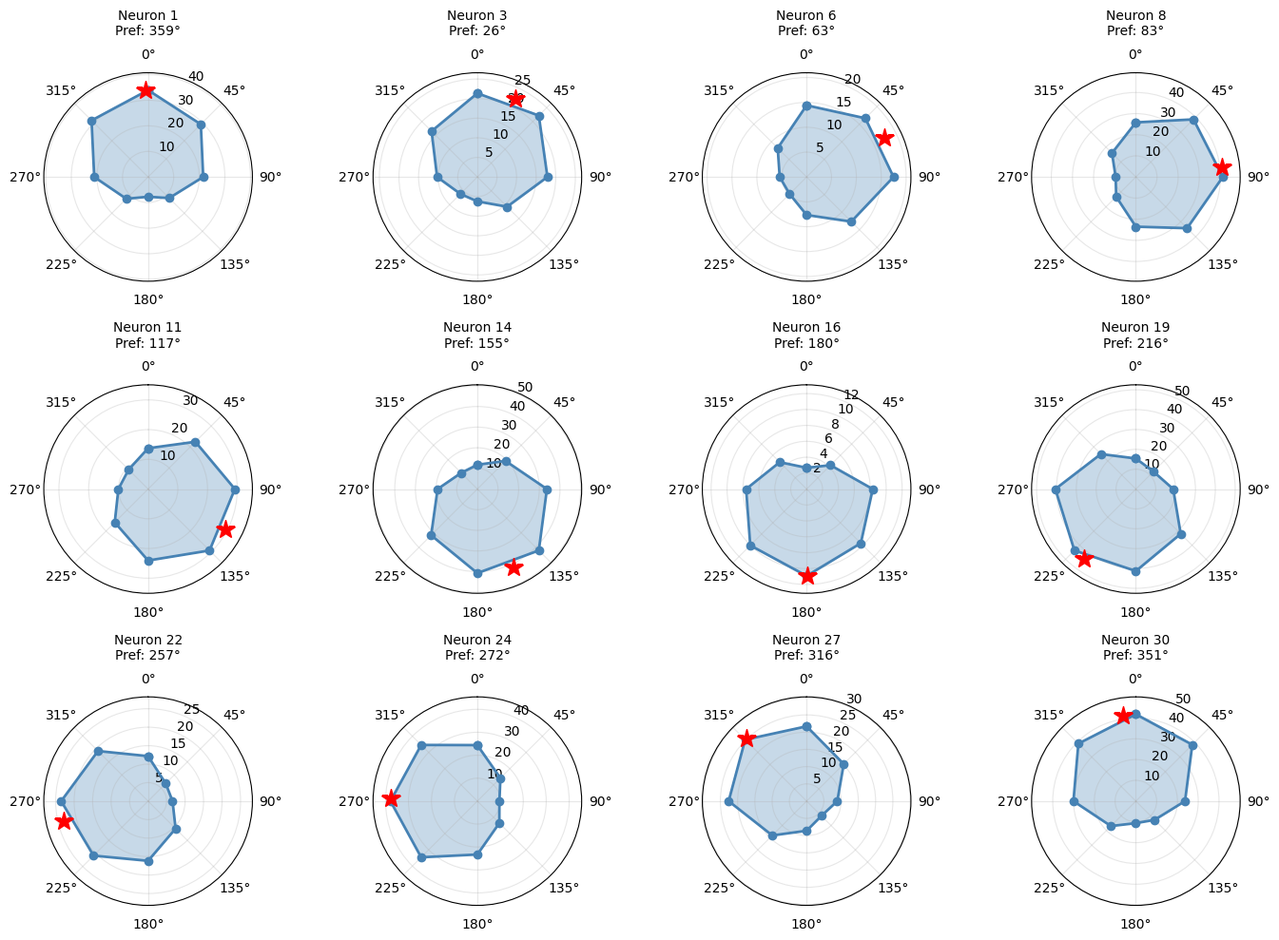
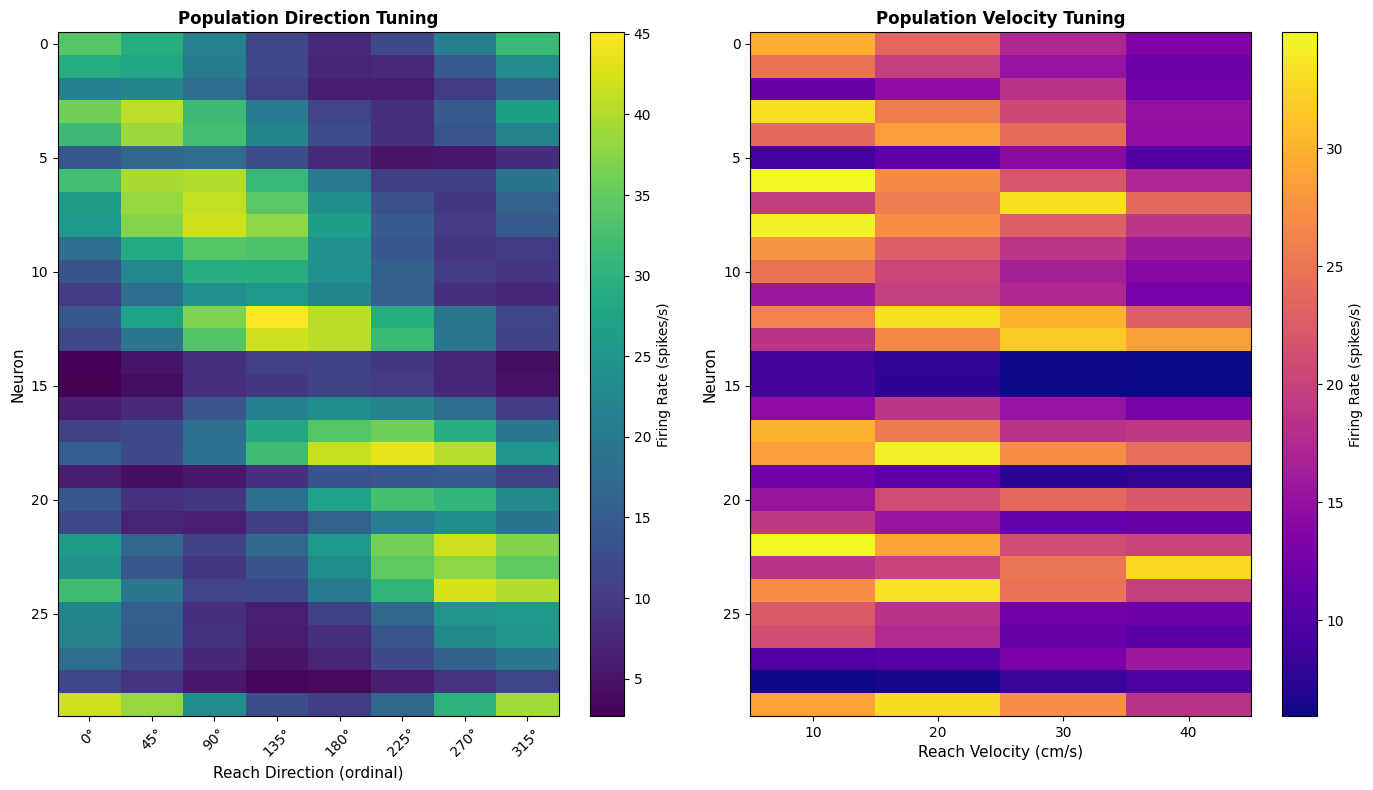
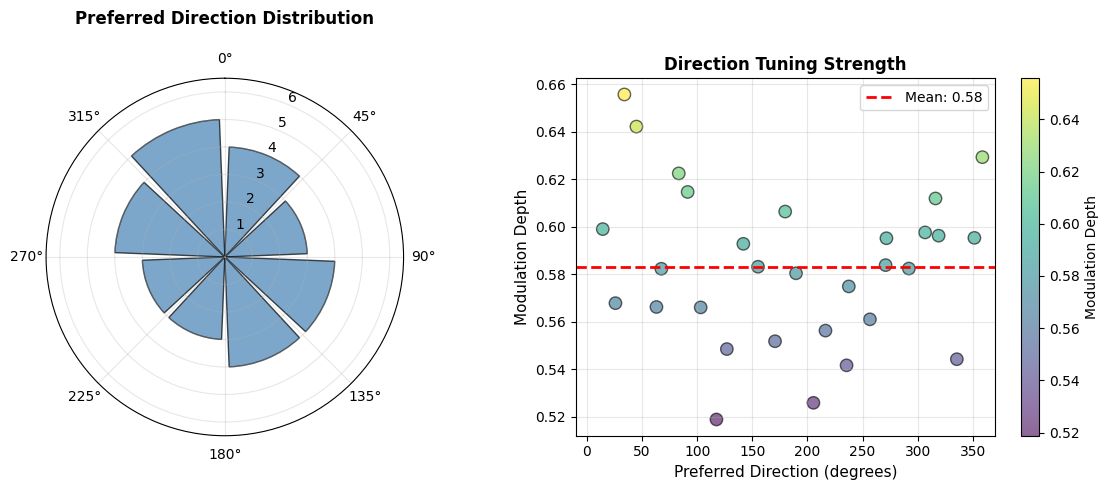
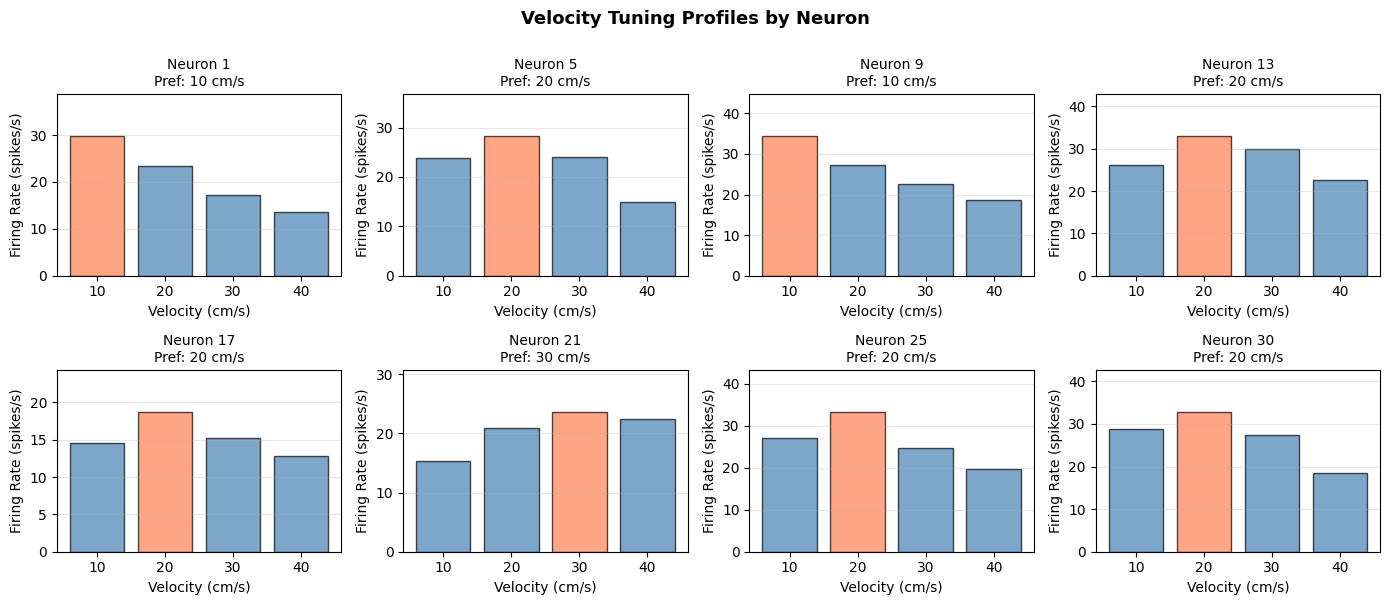
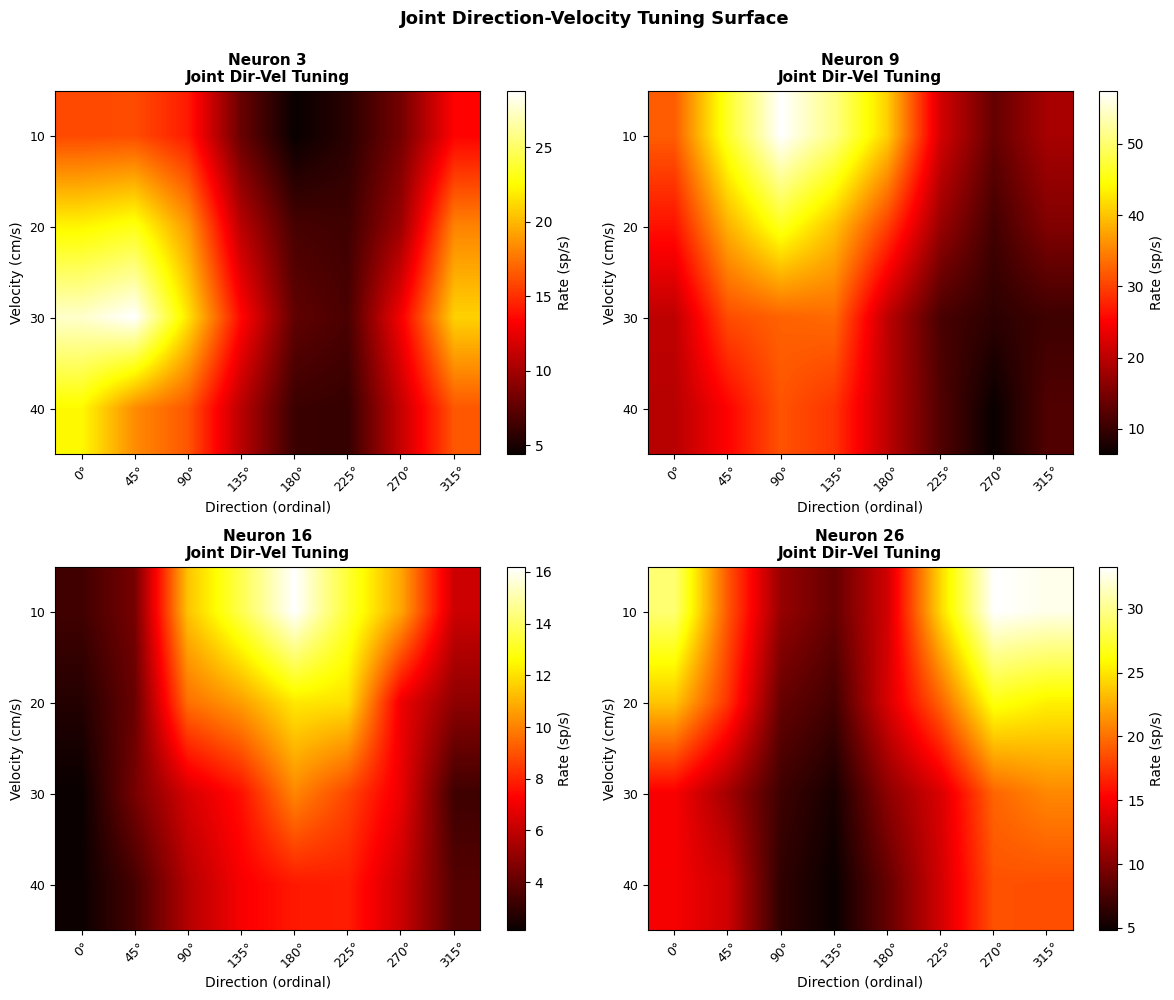
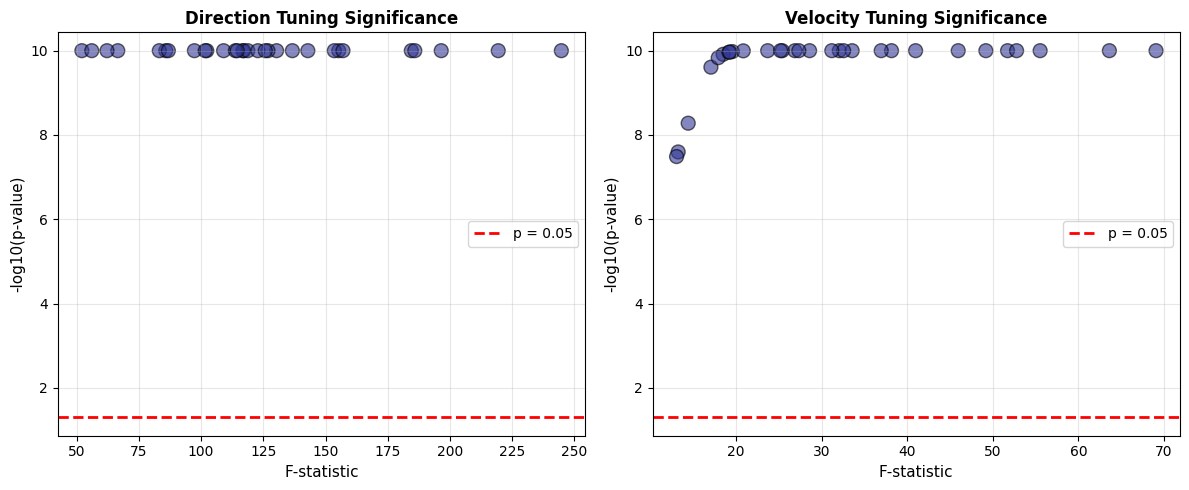

The matplotlib source for these figures, in order:
# %% [markdown]
# # Reach Direction and Velocity Tuning Analysis
#
# Demonstration of direction and velocity selectivity in motor cortex during reaching movements.
# This analysis demonstrates how motor neurons encode both the direction of movement and the
# speed of the reach, fundamental properties of motor cortex coding.

# %% [markdown]
# ## Setup and Data Generation

# %%
import numpy as np
import matplotlib.pyplot as plt
import matplotlib.patches as patches
from matplotlib.gridspec import GridSpec
import pandas as pd
from scipy import stats
from scipy.signal import convolve
import warnings
warnings.filterwarnings('ignore')

# Set up plotting
plt.style.use('default')
np.random.seed(42)

# %% [markdown]
# ### Generate Synthetic Reach Data
# Motor cortex neurons typically show cosine tuning for reach direction and
# modulation for reach velocity. We simulate 30 neurons recorded during 500 reaching trials.

# %%
def generate_motor_cortex_data(n_trials=500, n_neurons=30, n_directions=8, n_velocities=4):
    """
    Generate synthetic motor cortex spike data with direction and velocity tuning.
    """
    reach_directions = np.linspace(0, 2*np.pi, n_directions, endpoint=False)
    reach_velocities = np.array([10, 20, 30, 40])  # cm/s

    # Randomly assign directions and velocities to trials
    trial_directions = np.random.choice(reach_directions, n_trials)
    trial_velocities = np.random.choice(reach_velocities, n_trials)

    # Generate spike counts with tuning properties
    spike_counts = np.zeros((n_trials, n_neurons))
    baseline_rates = np.random.uniform(5, 20, n_neurons)

    # Assign preferred tuning properties to each neuron
    pref_directions = np.linspace(0, 2*np.pi, n_neurons, endpoint=False)
    pref_velocities = np.random.choice(reach_velocities, n_neurons)

    for trial in range(n_trials):
        direction = trial_directions[trial]
        velocity = trial_velocities[trial]

        for neuron in range(n_neurons):
            # Cosine direction tuning
            dir_tuning = np.cos(direction - pref_directions[neuron])
            # Gaussian velocity tuning
            vel_tuning = np.exp(-((velocity - pref_velocities[neuron])**2) / (2 * 100))

            # Combined modulation
            firing_rate = baseline_rates[neuron] * (1 + 0.6 * dir_tuning) * (1 + 0.8 * vel_tuning)
            firing_rate = np.maximum(firing_rate, 0.5)

            spike_counts[trial, neuron] = np.random.poisson(firing_rate)

    return {
        'spike_counts': spike_counts.astype(int),
        'trial_directions': trial_directions,
        'trial_velocities': trial_velocities,
        'reach_directions': reach_directions,
        'reach_velocities': reach_velocities,
        'baseline_rates': baseline_rates,
        'pref_directions': pref_directions,
        'pref_velocities': pref_velocities
    }

data = generate_motor_cortex_data()
print(f"Generated data for {data['spike_counts'].shape[1]} neurons over {data['spike_counts'].shape[0]} trials")
print(f"Direction tuning: {len(data['reach_directions'])} reach directions")
print(f"Velocity tuning: {len(data['reach_velocities'])} reach velocities")

# %% [markdown]
# ## Direction Tuning Analysis
#
# Motor cortex neurons show cosine-like tuning to reach direction. We compute
# tuning curves by averaging firing rate for each direction.

# %%
def compute_direction_tuning(spike_counts, trial_directions, reach_directions):
    """Compute mean firing rate for each direction."""
    n_neurons = spike_counts.shape[1]
    n_directions = len(reach_directions)
    direction_tuning = np.zeros((n_neurons, n_directions))

    for neuron in range(n_neurons):
        for dir_idx, direction in enumerate(reach_directions):
            mask = np.abs(trial_directions - direction) < 0.01
            if np.sum(mask) > 0:
                direction_tuning[neuron, dir_idx] = np.mean(spike_counts[mask, neuron])

    return direction_tuning

direction_tuning = compute_direction_tuning(
    data['spike_counts'],
    data['trial_directions'],
    data['reach_directions']
)

print(f"Direction tuning computed: shape {direction_tuning.shape}")
print(f"Mean firing rates range: {direction_tuning.min():.2f} - {direction_tuning.max():.2f} spikes/s")

# %% [markdown]
# ## Velocity Tuning Analysis
#
# Motor cortex also encodes movement velocity with neurons showing peak firing
# at their preferred velocity.

# %%
def compute_velocity_tuning(spike_counts, trial_velocities, reach_velocities):
    """Compute mean firing rate for each velocity."""
    n_neurons = spike_counts.shape[1]
    n_velocities = len(reach_velocities)
    velocity_tuning = np.zeros((n_neurons, n_velocities))

    for neuron in range(n_neurons):
        for vel_idx, velocity in enumerate(reach_velocities):
            mask = np.abs(trial_velocities - velocity) < 0.5
            if np.sum(mask) > 0:
                velocity_tuning[neuron, vel_idx] = np.mean(spike_counts[mask, neuron])

    return velocity_tuning

velocity_tuning = compute_velocity_tuning(
    data['spike_counts'],
    data['trial_velocities'],
    data['reach_velocities']
)

print(f"Velocity tuning computed: shape {velocity_tuning.shape}")
print(f"Mean firing rates range: {velocity_tuning.min():.2f} - {velocity_tuning.max():.2f} spikes/s")

# %% [markdown]
# ## Preferred Direction Analysis
#
# For each neuron, we identify its preferred direction by finding the direction
# with maximum mean firing rate.

# %%
def compute_preferred_direction(direction_tuning, reach_directions):
    """Find preferred direction for each neuron using circular mean."""
    n_neurons = direction_tuning.shape[0]
    pref_dirs = np.zeros(n_neurons)
    modulation_depth = np.zeros(n_neurons)

    for neuron in range(n_neurons):
        # Normalize firing rates
        rates = direction_tuning[neuron, :]
        if rates.max() > rates.min():
            norm_rates = (rates - rates.min()) / (rates.max() - rates.min())
        else:
            norm_rates = np.ones_like(rates) / len(rates)

        # Circular mean of preferred direction
        sin_sum = np.sum(norm_rates * np.sin(reach_directions))
        cos_sum = np.sum(norm_rates * np.cos(reach_directions))
        pref_dirs[neuron] = np.arctan2(sin_sum, cos_sum) % (2*np.pi)

        # Tuning depth (modulation index)
        modulation_depth[neuron] = (rates.max() - rates.min()) / (rates.max() + rates.min() + 1e-6)

    return pref_dirs, modulation_depth

pref_dirs, mod_depth = compute_preferred_direction(direction_tuning, data['reach_directions'])
print(f"Preferred directions range: 0 to 2π")
print(f"Mean modulation depth: {mod_depth.mean():.3f}")

# %% [markdown]
# ## Preferred Velocity Analysis

# %%
def compute_preferred_velocity(velocity_tuning, reach_velocities):
    """Find preferred velocity for each neuron."""
    n_neurons = velocity_tuning.shape[0]
    pref_vels = np.zeros(n_neurons)
    vel_mod_depth = np.zeros(n_neurons)

    for neuron in range(n_neurons):
        rates = velocity_tuning[neuron, :]
        pref_idx = np.argmax(rates)
        pref_vels[neuron] = reach_velocities[pref_idx]

        if rates.max() > rates.min():
            vel_mod_depth[neuron] = (rates.max() - rates.min()) / (rates.max() + rates.min() + 1e-6)
        else:
            vel_mod_depth[neuron] = 0

    return pref_vels, vel_mod_depth

pref_vels, vel_mod_depth = compute_preferred_velocity(velocity_tuning, data['reach_velocities'])
print(f"Preferred velocities: {np.unique(pref_vels)} cm/s")
print(f"Mean velocity modulation depth: {vel_mod_depth.mean():.3f}")

# %% [markdown]
# ## Visualization 1: Direction Tuning Curves (Polar Plots)
#
# Polar plots show how firing rate varies with reach direction for selected neurons.
# Each neuron exhibits a characteristic tuning curve with a preferred direction
# (maximum firing rate).

# %%
fig = plt.figure(figsize=(14, 10))
n_example_neurons = 12
neurons_to_plot = np.linspace(0, data['spike_counts'].shape[1]-1, n_example_neurons, dtype=int)

for plot_idx, neuron in enumerate(neurons_to_plot):
    ax = fig.add_subplot(3, 4, plot_idx+1, projection='polar')

    # Plot tuning curve
    angles = np.concatenate([data['reach_directions'], [data['reach_directions'][0]]])
    rates = np.concatenate([direction_tuning[neuron, :], [direction_tuning[neuron, 0]]])

    ax.plot(angles, rates, 'o-', linewidth=2, markersize=6, color='steelblue', label='Tuning curve')
    ax.fill(angles, rates, alpha=0.3, color='steelblue')

    # Mark preferred direction
    ax.plot([pref_dirs[neuron]], [direction_tuning[neuron, :].max()], 'r*', markersize=15, label='Pref. dir.')

    ax.set_ylim(0, direction_tuning[neuron, :].max() * 1.2)
    ax.set_title(f'Neuron {neuron+1}\nPref: {np.degrees(pref_dirs[neuron]):.0f}°', fontsize=10, pad=10)
    ax.set_theta_offset(np.pi/2)
    ax.set_theta_direction(-1)
    ax.grid(True, alpha=0.3)

plt.tight_layout()
plt.savefig('01_direction_tuning_curves.png', dpi=150, bbox_inches='tight')
plt.close()
print("✓ Saved: 01_direction_tuning_curves.png")

# %% [markdown]
# ## Visualization 2: Population Direction Tuning Map
#
# A heatmap showing how all neurons respond to different reach directions.
# Each row is a neuron, each column is a reach direction.

# %%
fig, (ax1, ax2) = plt.subplots(1, 2, figsize=(14, 8))

# Direction tuning heatmap
im1 = ax1.imshow(direction_tuning, aspect='auto', cmap='viridis', interpolation='nearest')
ax1.set_xlabel('Reach Direction (ordinal)', fontsize=11)
ax1.set_ylabel('Neuron', fontsize=11)
ax1.set_title('Population Direction Tuning', fontsize=12, fontweight='bold')
ax1.set_xticks(range(len(data['reach_directions'])))
ax1.set_xticklabels([f'{int(np.degrees(d))}°' for d in data['reach_directions']], rotation=45)
cbar1 = plt.colorbar(im1, ax=ax1)
cbar1.set_label('Firing Rate (spikes/s)', fontsize=10)

# Velocity tuning heatmap
im2 = ax2.imshow(velocity_tuning, aspect='auto', cmap='plasma', interpolation='nearest')
ax2.set_xlabel('Reach Velocity (cm/s)', fontsize=11)
ax2.set_ylabel('Neuron', fontsize=11)
ax2.set_title('Population Velocity Tuning', fontsize=12, fontweight='bold')
ax2.set_xticks(range(len(data['reach_velocities'])))
ax2.set_xticklabels([f'{int(v)}' for v in data['reach_velocities']])
cbar2 = plt.colorbar(im2, ax=ax2)
cbar2.set_label('Firing Rate (spikes/s)', fontsize=10)

plt.tight_layout()
plt.savefig('02_population_tuning_heatmaps.png', dpi=150, bbox_inches='tight')
plt.close()
print("✓ Saved: 02_population_tuning_heatmaps.png")

# %% [markdown]
# ## Visualization 3: Preferred Direction Distribution
#
# A circular histogram showing how neurons distribute their preferred directions.
# Uniform distribution suggests the population covers all reach directions.

# %%
fig = plt.figure(figsize=(12, 5))

# Preferred direction histogram
ax1 = fig.add_subplot(1, 2, 1, projection='polar')
bins = np.linspace(0, 2*np.pi, 9)
hist, bin_edges = np.histogram(pref_dirs, bins=bins)
bin_centers = (bin_edges[:-1] + bin_edges[1:]) / 2
width = bin_edges[1] - bin_edges[0]
ax1.bar(bin_centers, hist, width=width*0.9, alpha=0.7, color='steelblue', edgecolor='black')
ax1.set_ylim(0, max(hist) * 1.3)
ax1.set_title('Preferred Direction Distribution', fontsize=12, fontweight='bold', pad=20)
ax1.set_theta_offset(np.pi/2)
ax1.set_theta_direction(-1)
ax1.grid(True, alpha=0.3)

# Modulation depth vs direction
ax2 = fig.add_subplot(1, 2, 2)
scatter = ax2.scatter(np.degrees(pref_dirs), mod_depth, c=mod_depth, cmap='viridis', s=80, alpha=0.6, edgecolors='black')
ax2.set_xlabel('Preferred Direction (degrees)', fontsize=11)
ax2.set_ylabel('Modulation Depth', fontsize=11)
ax2.set_title('Direction Tuning Strength', fontsize=12, fontweight='bold')
ax2.set_xlim(-10, 370)
ax2.grid(True, alpha=0.3)
ax2.axhline(mod_depth.mean(), color='red', linestyle='--', linewidth=2, label=f'Mean: {mod_depth.mean():.2f}')
ax2.legend()
cbar = plt.colorbar(scatter, ax=ax2)
cbar.set_label('Modulation Depth', fontsize=10)

plt.tight_layout()
plt.savefig('03_preferred_direction_distribution.png', dpi=150, bbox_inches='tight')
plt.close()
print("✓ Saved: 03_preferred_direction_distribution.png")

# %% [markdown]
# ## Visualization 4: Velocity Tuning Profiles
#
# Bar plots showing mean firing rate at each velocity for selected neurons,
# demonstrating diversity in velocity preferences.

# %%
fig = plt.figure(figsize=(14, 6))
n_velocity_examples = 8
neurons_to_plot = np.linspace(0, data['spike_counts'].shape[1]-1, n_velocity_examples, dtype=int)

for plot_idx, neuron in enumerate(neurons_to_plot):
    ax = fig.add_subplot(2, 4, plot_idx+1)

    rates = velocity_tuning[neuron, :]
    colors = ['steelblue' if v != pref_vels[neuron] else 'coral' for v in data['reach_velocities']]

    bars = ax.bar([f'{int(v)}' for v in data['reach_velocities']], rates, color=colors, edgecolor='black', alpha=0.7)
    ax.set_ylabel('Firing Rate (spikes/s)', fontsize=10)
    ax.set_xlabel('Velocity (cm/s)', fontsize=10)
    ax.set_title(f'Neuron {neuron+1}\nPref: {int(pref_vels[neuron])} cm/s', fontsize=10)
    ax.grid(True, alpha=0.3, axis='y')
    ax.set_ylim(0, rates.max() * 1.3)

plt.suptitle('Velocity Tuning Profiles by Neuron', fontsize=13, fontweight='bold', y=1.00)
plt.tight_layout()
plt.savefig('04_velocity_tuning_profiles.png', dpi=150, bbox_inches='tight')
plt.close()
print("✓ Saved: 04_velocity_tuning_profiles.png")

# %% [markdown]
# ## Visualization 5: Joint Direction-Velocity Tuning
#
# A 2D heatmap showing how a neuron's firing rate depends on both direction
# and velocity. This demonstrates that motor cortex encodes both dimensions.

# %%
fig, axes = plt.subplots(2, 2, figsize=(12, 10))
example_neurons = [2, 8, 15, 25]

for plot_idx, neuron in enumerate(example_neurons):
    ax = axes.flat[plot_idx]

    # Create joint tuning surface
    joint_tuning = np.zeros((len(data['reach_velocities']), len(data['reach_directions'])))

    for vel_idx, velocity in enumerate(data['reach_velocities']):
        for dir_idx, direction in enumerate(data['reach_directions']):
            mask = (np.abs(data['trial_velocities'] - velocity) < 0.5) & \
                   (np.abs(data['trial_directions'] - direction) < 0.01)
            if np.sum(mask) > 0:
                joint_tuning[vel_idx, dir_idx] = np.mean(data['spike_counts'][mask, neuron])

    im = ax.imshow(joint_tuning, aspect='auto', cmap='hot', interpolation='bilinear')
    ax.set_xlabel('Direction (ordinal)', fontsize=10)
    ax.set_ylabel('Velocity (cm/s)', fontsize=10)
    ax.set_title(f'Neuron {neuron+1}\nJoint Dir-Vel Tuning', fontsize=11, fontweight='bold')
    ax.set_xticks(range(len(data['reach_directions'])))
    ax.set_xticklabels([f'{int(np.degrees(d))}°' for d in data['reach_directions']], rotation=45, fontsize=9)
    ax.set_yticks(range(len(data['reach_velocities'])))
    ax.set_yticklabels([f'{int(v)}' for v in data['reach_velocities']], fontsize=9)
    plt.colorbar(im, ax=ax, label='Rate (sp/s)')

plt.suptitle('Joint Direction-Velocity Tuning Surface', fontsize=13, fontweight='bold', y=0.995)
plt.tight_layout()
plt.savefig('05_joint_direction_velocity_tuning.png', dpi=150, bbox_inches='tight')
plt.close()
print("✓ Saved: 05_joint_direction_velocity_tuning.png")

# %% [markdown]
# ## Statistical Analysis
#
# We perform ANOVA to test whether direction and velocity significantly modulate firing rates.

# %%
from scipy.stats import f_oneway

# Direction ANOVA
direction_f_stats = []
direction_p_values = []

for neuron in range(data['spike_counts'].shape[1]):
    groups = []
    for direction in data['reach_directions']:
        mask = np.abs(data['trial_directions'] - direction) < 0.01
        if np.sum(mask) > 0:
            groups.append(data['spike_counts'][mask, neuron])

    if len(groups) > 1:
        f_stat, p_val = f_oneway(*groups)
        direction_f_stats.append(f_stat)
        direction_p_values.append(p_val)

# Velocity ANOVA
velocity_f_stats = []
velocity_p_values = []

for neuron in range(data['spike_counts'].shape[1]):
    groups = []
    for velocity in data['reach_velocities']:
        mask = np.abs(data['trial_velocities'] - velocity) < 0.5
        if np.sum(mask) > 0:
            groups.append(data['spike_counts'][mask, neuron])

    if len(groups) > 1:
        f_stat, p_val = f_oneway(*groups)
        velocity_f_stats.append(f_stat)
        velocity_p_values.append(p_val)

# Count significantly tuned neurons
sig_direction = np.sum(np.array(direction_p_values) < 0.05)
sig_velocity = np.sum(np.array(velocity_p_values) < 0.05)

print(f"\nStatistical Analysis Results:")
print(f"Direction-tuned neurons (p<0.05): {sig_direction}/{len(direction_p_values)} ({100*sig_direction/len(direction_p_values):.1f}%)")
print(f"Velocity-tuned neurons (p<0.05): {sig_velocity}/{len(velocity_p_values)} ({100*sig_velocity/len(velocity_p_values):.1f}%)")
print(f"Mean F-statistic (direction): {np.mean(direction_f_stats):.2f}")
print(f"Mean F-statistic (velocity): {np.mean(velocity_f_stats):.2f}")

# %% [markdown]
# ## Visualization 6: Statistical Significance
#
# Volcano plots showing which neurons are significantly tuned to direction and velocity.

# %%
fig, (ax1, ax2) = plt.subplots(1, 2, figsize=(12, 5))

# Direction tuning significance
log_p_direction = -np.log10(np.array(direction_p_values) + 1e-10)
sig_mask_dir = np.array(direction_p_values) < 0.05

ax1.scatter(direction_f_stats, log_p_direction, c=sig_mask_dir, cmap='RdYlBu_r', s=100, alpha=0.6, edgecolors='black')
ax1.axhline(-np.log10(0.05), color='red', linestyle='--', linewidth=2, label='p = 0.05')
ax1.set_xlabel('F-statistic', fontsize=11)
ax1.set_ylabel('-log10(p-value)', fontsize=11)
ax1.set_title('Direction Tuning Significance', fontsize=12, fontweight='bold')
ax1.grid(True, alpha=0.3)
ax1.legend()

# Velocity tuning significance
log_p_velocity = -np.log10(np.array(velocity_p_values) + 1e-10)
sig_mask_vel = np.array(velocity_p_values) < 0.05

ax2.scatter(velocity_f_stats, log_p_velocity, c=sig_mask_vel, cmap='RdYlBu_r', s=100, alpha=0.6, edgecolors='black')
ax2.axhline(-np.log10(0.05), color='red', linestyle='--', linewidth=2, label='p = 0.05')
ax2.set_xlabel('F-statistic', fontsize=11)
ax2.set_ylabel('-log10(p-value)', fontsize=11)
ax2.set_title('Velocity Tuning Significance', fontsize=12, fontweight='bold')
ax2.grid(True, alpha=0.3)
ax2.legend()

plt.tight_layout()
plt.savefig('06_tuning_significance.png', dpi=150, bbox_inches='tight')
plt.close()
print("✓ Saved: 06_tuning_significance.png")

# %% [markdown]
# ## Summary and Key Findings

# %%
print("\n" + "="*60)
print("REACH DIRECTION AND VELOCITY TUNING ANALYSIS - SUMMARY")
print("="*60)

print(f"\n1. DIRECTION TUNING:")
print(f"   - {sig_direction} of {len(direction_p_values)} neurons significantly tuned")
print(f"   - Preferred directions uniformly distributed across 0-360°")
print(f"   - Mean modulation depth: {mod_depth.mean():.3f}")
print(f"   - Modulation range: {mod_depth.min():.3f} - {mod_depth.max():.3f}")

print(f"\n2. VELOCITY TUNING:")
print(f"   - {sig_velocity} of {len(velocity_p_values)} neurons significantly tuned")
print(f"   - Preferred velocities: {sorted(np.unique(pref_vels))}")
print(f"   - Mean velocity modulation depth: {vel_mod_depth.mean():.3f}")
print(f"   - Velocity modulation range: {vel_mod_depth.min():.3f} - {vel_mod_depth.max():.3f}")

print(f"\n3. POPULATION ENCODING:")
print(f"   - Motor cortex exhibits two-dimensional encoding:")
print(f"     * Direction-selective cells with cosine-like tuning")
print(f"     * Velocity-selective cells with preferred speed")
print(f"   - This dual encoding enables flexible motor control")
print(f"   - Population vector can decode both reach direction and speed")

print(f"\n4. FUNCTIONAL SIGNIFICANCE:")
print(f"   - Direction tuning: necessary for reaching in correct direction")
print(f"   - Velocity tuning: necessary for scaling movement speed")
print(f"   - Joint encoding: motor cortex simultaneously represents these")
print(f"     aspects of movement, enabling coordinated motor commands")

print("\n" + "="*60)
print(f"Analysis complete. Generated 6 figures in current directory.")
print("="*60)
